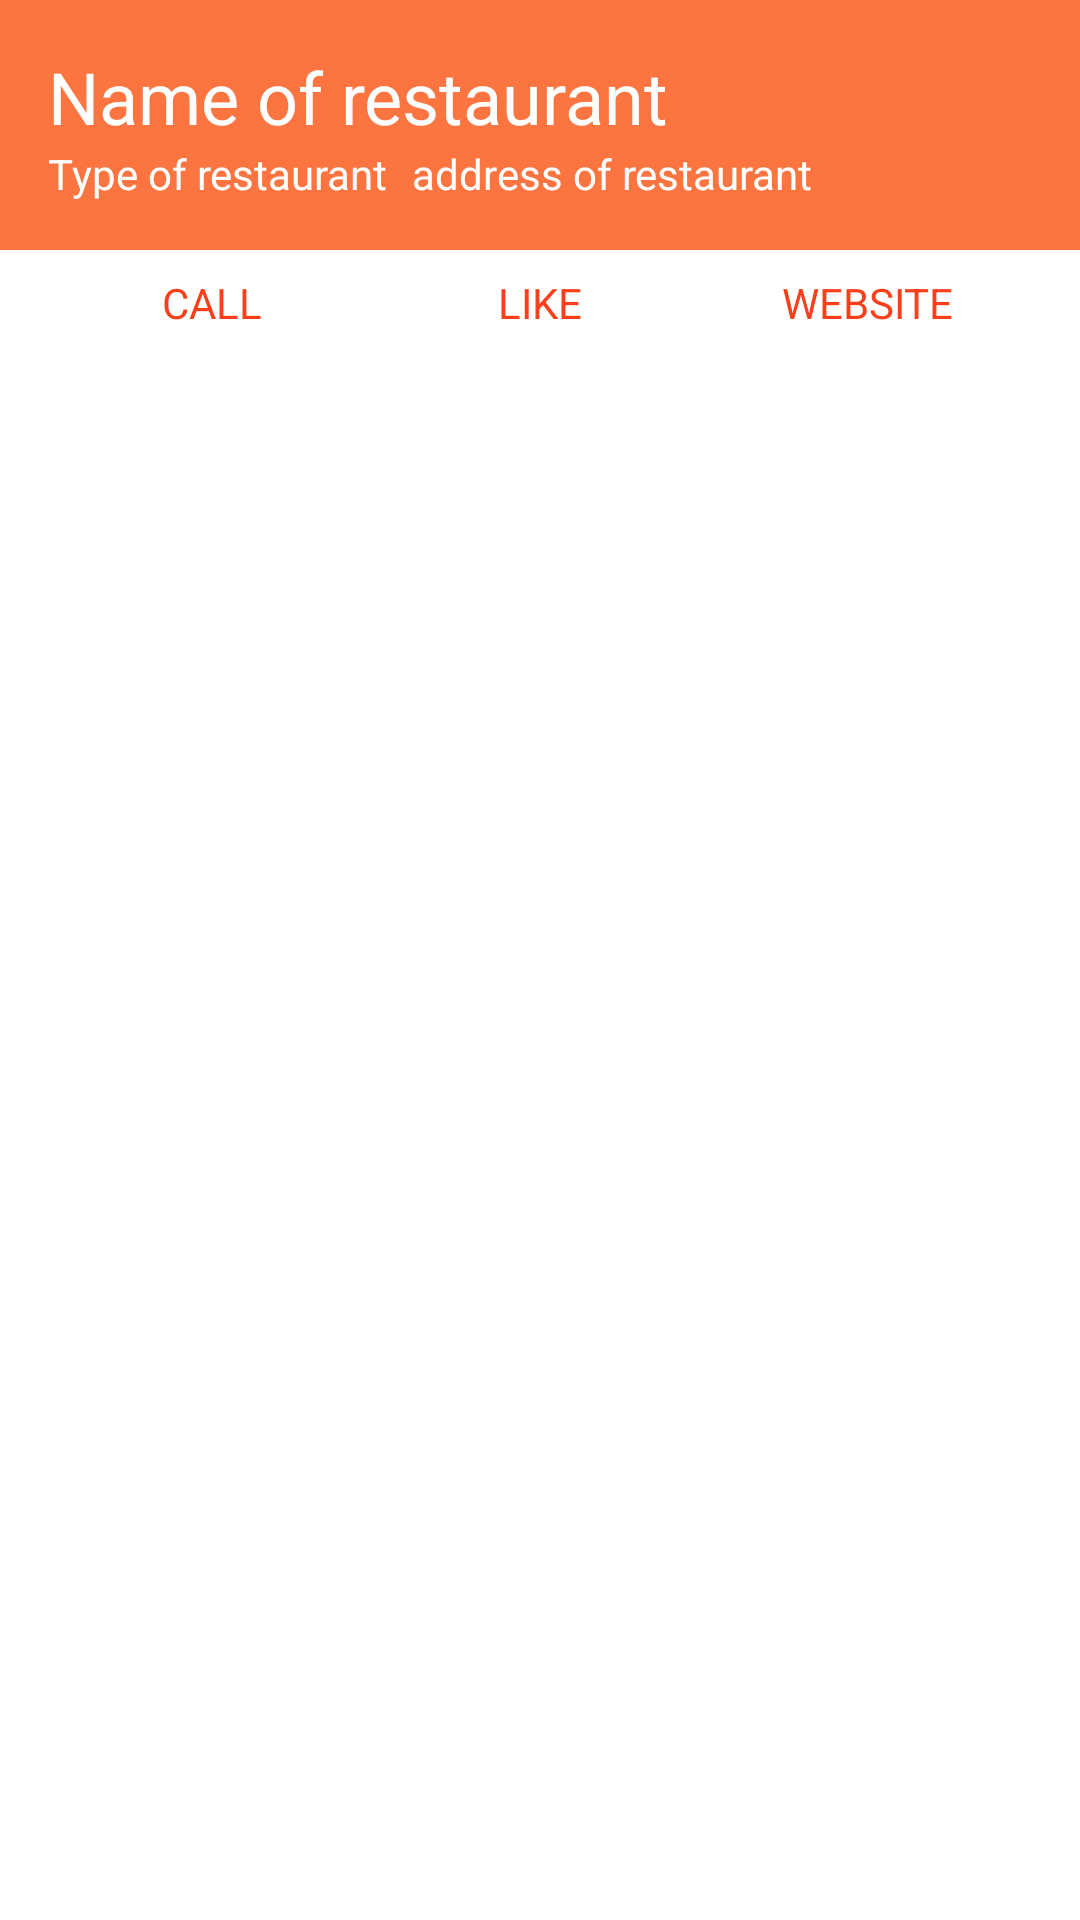

Here is an Android app screen rendered from its layout file. Give the layout XML and the strings, colors and styles it references.
<!-- AndroidManifest.xml: application theme Theme.go4lunch -->
<!-- res/layout/detail_content_scrolling.xml -->
<?xml version="1.0" encoding="utf-8"?>
<androidx.core.widget.NestedScrollView xmlns:android="http://schemas.android.com/apk/res/android"
    xmlns:app="http://schemas.android.com/apk/res-auto"
    xmlns:tools="http://schemas.android.com/tools"
    android:layout_width="match_parent"
    android:layout_height="match_parent"
    app:layout_behavior="@string/appbar_scrolling_view_behavior"
    tools:context=".ui.detail.DetailsActivity"
    tools:showIn="@layout/activity_restaurant_details">

    <LinearLayout
        android:layout_width="match_parent"
        android:layout_height="match_parent"
        android:orientation="vertical">

        <androidx.constraintlayout.widget.ConstraintLayout
            android:layout_width="match_parent"
            android:layout_height="wrap_content"
            android:background="@color/go4lunchOrange"
            android:padding="16dp">

            <TextView
                android:id="@+id/details_activity_name_of_restaurant"
                style="@style/TextAppearance.MaterialComponents.Headline5"
                android:layout_width="match_parent"
                android:layout_height="wrap_content"
                android:text="@string/name_of_restaurant"
                android:textColor="@color/go4lunchWhite"
                app:layout_constraintTop_toTopOf="parent"
                tools:layout_editor_absoluteX="16dp" />

            <TextView
                android:id="@+id/details_activity_type_of_restaurant"
                android:layout_width="wrap_content"
                android:layout_height="wrap_content"
                android:text="@string/type_of_restaurant"
                android:textColor="@color/go4lunchWhite"
                app:layout_constraintStart_toStartOf="@+id/details_activity_name_of_restaurant"
                app:layout_constraintTop_toBottomOf="@id/details_activity_name_of_restaurant" />

            <TextView
                android:id="@+id/details_activity_address_of_restaurant"
                android:layout_width="wrap_content"
                android:layout_height="wrap_content"
                android:layout_marginStart="8dp"
                android:text="@string/address_of_restaurant"
                android:textColor="@color/go4lunchWhite"
                app:layout_constraintStart_toEndOf="@+id/details_activity_type_of_restaurant"
                app:layout_constraintTop_toBottomOf="@id/details_activity_name_of_restaurant" />

        </androidx.constraintlayout.widget.ConstraintLayout>

        <LinearLayout
            android:layout_width="match_parent"
            android:layout_height="wrap_content"
            android:layout_marginHorizontal="16dp"
            android:gravity="center_horizontal"
            android:orientation="horizontal"
            android:baselineAligned="false">

            <LinearLayout
                android:id="@+id/detail_activity_call_place_button"
                android:layout_width="0dp"
                android:layout_height="wrap_content"
                android:layout_margin="8dp"
                android:layout_weight="1"
                android:gravity="center_horizontal"
                android:orientation="vertical"
                tools:ignore="UseCompoundDrawables">

                <ImageView
                    android:layout_width="wrap_content"
                    android:layout_height="wrap_content"
                    android:src="@drawable/ic_baseline_phone_24"
                    app:tint="@color/go4lunchRed"
                    android:contentDescription="@string/phone_icon" />

                <TextView
                    android:layout_width="wrap_content"
                    android:layout_height="wrap_content"
                    android:text="@string/detail_activity_button_call"
                    android:textColor="@color/go4lunchRed"/>
            </LinearLayout>

            <LinearLayout
                android:id="@+id/detail_activity_favorite_place_button"
                android:layout_width="0dp"
                android:layout_height="wrap_content"
                android:layout_margin="8dp"
                android:layout_weight="1"
                android:gravity="center_horizontal"
                android:orientation="vertical"
                tools:ignore="UseCompoundDrawables">

                <ImageView
                    android:id="@+id/detail_activity_favorite_place_icon"
                    android:layout_width="wrap_content"
                    android:layout_height="wrap_content"
                    android:src="@drawable/ic_baseline_star_rate_24"
                    app:tint="@color/go4lunchRed"
                    android:contentDescription="@string/star_icon" />

                <TextView

                    android:layout_width="wrap_content"
                    android:layout_height="wrap_content"
                    android:text="@string/detail_activity_button_like"
                    android:textColor="@color/go4lunchRed" />
            </LinearLayout>

            <LinearLayout
                android:id="@+id/detail_activity_website_button"
                android:layout_width="0dp"
                android:layout_height="wrap_content"
                android:layout_margin="8dp"
                android:layout_weight="1"
                android:gravity="center_horizontal"
                android:orientation="vertical"
                tools:ignore="UseCompoundDrawables">

                <ImageView
                    android:layout_width="wrap_content"
                    android:layout_height="wrap_content"
                    android:src="@drawable/ic_baseline_public_24"
                    app:tint="@color/go4lunchRed"
                    android:contentDescription="@string/public_icon" />

                <TextView
                    android:layout_width="wrap_content"
                    android:layout_height="wrap_content"
                    android:text="@string/detail_activity_button_website"
                    android:textColor="@color/go4lunchRed" />
            </LinearLayout>

        </LinearLayout>

        <androidx.core.widget.NestedScrollView
            android:layout_width="match_parent"
            android:layout_height="match_parent">

            <androidx.recyclerview.widget.RecyclerView
                android:id="@+id/detail_activity_workmates_of_place_recycler_view"
                android:layout_width="match_parent"
                android:layout_height="match_parent"
                tools:listitem="@layout/item_workmate" />
        </androidx.core.widget.NestedScrollView>

    </LinearLayout>

</androidx.core.widget.NestedScrollView>
<!-- res/layout/activity_restaurant_details.xml (included above) -->
<?xml version="1.0" encoding="utf-8"?>
<androidx.coordinatorlayout.widget.CoordinatorLayout xmlns:android="http://schemas.android.com/apk/res/android"
    xmlns:app="http://schemas.android.com/apk/res-auto"
    xmlns:tools="http://schemas.android.com/tools"
    android:layout_width="match_parent"
    android:layout_height="match_parent"
    tools:context=".ui.detail.DetailsActivity">

    <com.google.android.material.appbar.AppBarLayout
        android:id="@+id/app_bar"
        android:layout_width="match_parent"
        android:layout_height="200dp"
        android:fitsSystemWindows="true">

        <com.google.android.material.appbar.CollapsingToolbarLayout
            android:id="@+id/my_lunch_toolbar"
            android:layout_width="match_parent"
            android:layout_height="match_parent"
            app:layout_scrollFlags="scroll|exitUntilCollapsed">

            <ImageView
                android:id="@+id/details_activity_image_place"
                android:layout_width="match_parent"
                android:layout_height="match_parent"
                android:src="@drawable/go4lunch_logo_white"
                app:tint="@color/go4lunchOrange"
                android:contentDescription="@string/restaurant_image" />

            <androidx.appcompat.widget.Toolbar
                android:id="@+id/detail_restaurant_toolbar"
                android:layout_width="match_parent"
                android:layout_height="?actionBarSize"
                app:layout_collapseMode="pin"
                app:navigationIcon="@drawable/ic_baseline_arrow_back_24"/>

        </com.google.android.material.appbar.CollapsingToolbarLayout>
    </com.google.android.material.appbar.AppBarLayout>

    <com.google.android.material.floatingactionbutton.FloatingActionButton
        android:id="@+id/add_restaurant"
        android:layout_width="wrap_content"
        android:layout_height="wrap_content"
        android:layout_marginEnd="10dp"
        android:theme="@style/FAB"
        app:srcCompat="@drawable/ic_baseline_check_24"
        app:layout_anchor="@id/details_activity_image_place"
        app:layout_anchorGravity="bottom|end"
        android:contentDescription="@string/choose_restaurant" />

    <include layout="@layout/detail_content_scrolling" />
</androidx.coordinatorlayout.widget.CoordinatorLayout>
<!-- res/layout/item_workmate.xml (included above) -->
<?xml version="1.0" encoding="utf-8"?>
<LinearLayout
    xmlns:android="http://schemas.android.com/apk/res/android"
    xmlns:app="http://schemas.android.com/apk/res-auto"
    android:id="@+id/item_workmate_item"
    android:layout_width="match_parent"
    android:layout_height="wrap_content"
    android:padding="8dp"
    android:gravity="center_vertical">

<ImageView
    android:id="@+id/item_workmate_icon"
    android:layout_width="0dp"
    android:layout_height="50dp"
    android:src="@drawable/ic_baseline_person_outline_24"
    android:scaleType="fitCenter"
    android:layout_weight="1"
    app:tint="@color/go4lunchOrange"
    android:contentDescription="@string/workmate_image" />

    <TextView
        android:id="@+id/item_workmate_text"
        android:layout_width="0dp"
        android:layout_height="wrap_content"
        android:text="@string/this_workmate_approves"
        android:layout_weight="3"/>

</LinearLayout>
<!-- resources referenced by this layout -->
<resources>
  <color name="go4lunchOrange">#FC7540</color>
  <color name="go4lunchRed">#FC3F1B</color>
  <color name="go4lunchWhite">#FFFFFF</color>
  <string name="address_of_restaurant">address of restaurant</string>
  <string name="choose_restaurant">choose restaurant</string>
  <string name="detail_activity_button_call">CALL</string>
  <string name="detail_activity_button_like">LIKE</string>
  <string name="detail_activity_button_website">WEBSITE</string>
  <string name="name_of_restaurant">Name of restaurant</string>
  <string name="phone_icon" translatable="false">phone icon</string>
  <string name="public_icon" translatable="false">public icon</string>
  <string name="restaurant_image" translatable="false">restaurant image</string>
  <string name="star_icon" translatable="false">star icon</string>
  <string name="this_workmate_approves">This workmate approves</string>
  <string name="type_of_restaurant">Type of restaurant</string>
  <string name="workmate_image" translatable="false">workmate image</string>
  <style name="FAB" parent="@style/Widget.MaterialComponents.FloatingActionButton">
          <item name="materialThemeOverlay">@style/MyFabOverlay</item>
      </style>
  <style name="Theme.go4lunch" parent="Theme.MaterialComponents.DayNight.NoActionBar">
          
          <item name="colorPrimary">@color/go4lunchOrange</item>
          <item name="colorPrimaryVariant">@color/go4lunchOrangeDark</item>
          <item name="colorOnPrimary">@color/go4lunchWhite</item>
          
          <item name="colorSecondary">@color/go4lunchGreen</item>
          <item name="colorSecondaryVariant">@color/go4lunchGrey</item>
          <item name="colorOnSecondary">@color/go4lunchBlack</item>
          
          <item name="android:statusBarColor" tools:targetApi="l">?attr/colorPrimaryVariant</item>
          
      </style>
  <style name="MyFabOverlay">
          
          <item name="colorSecondary">@color/go4lunchWhite</item>
          
          <item name="colorOnSecondary">@color/go4lunchGrey</item>
      </style>
  <color name="go4lunchOrangeDark">#C34512</color>
  <color name="go4lunchGreen">#5CF19E</color>
  <color name="go4lunchGrey">#5D5D5D</color>
  <color name="go4lunchBlack">#000000</color>
</resources>
